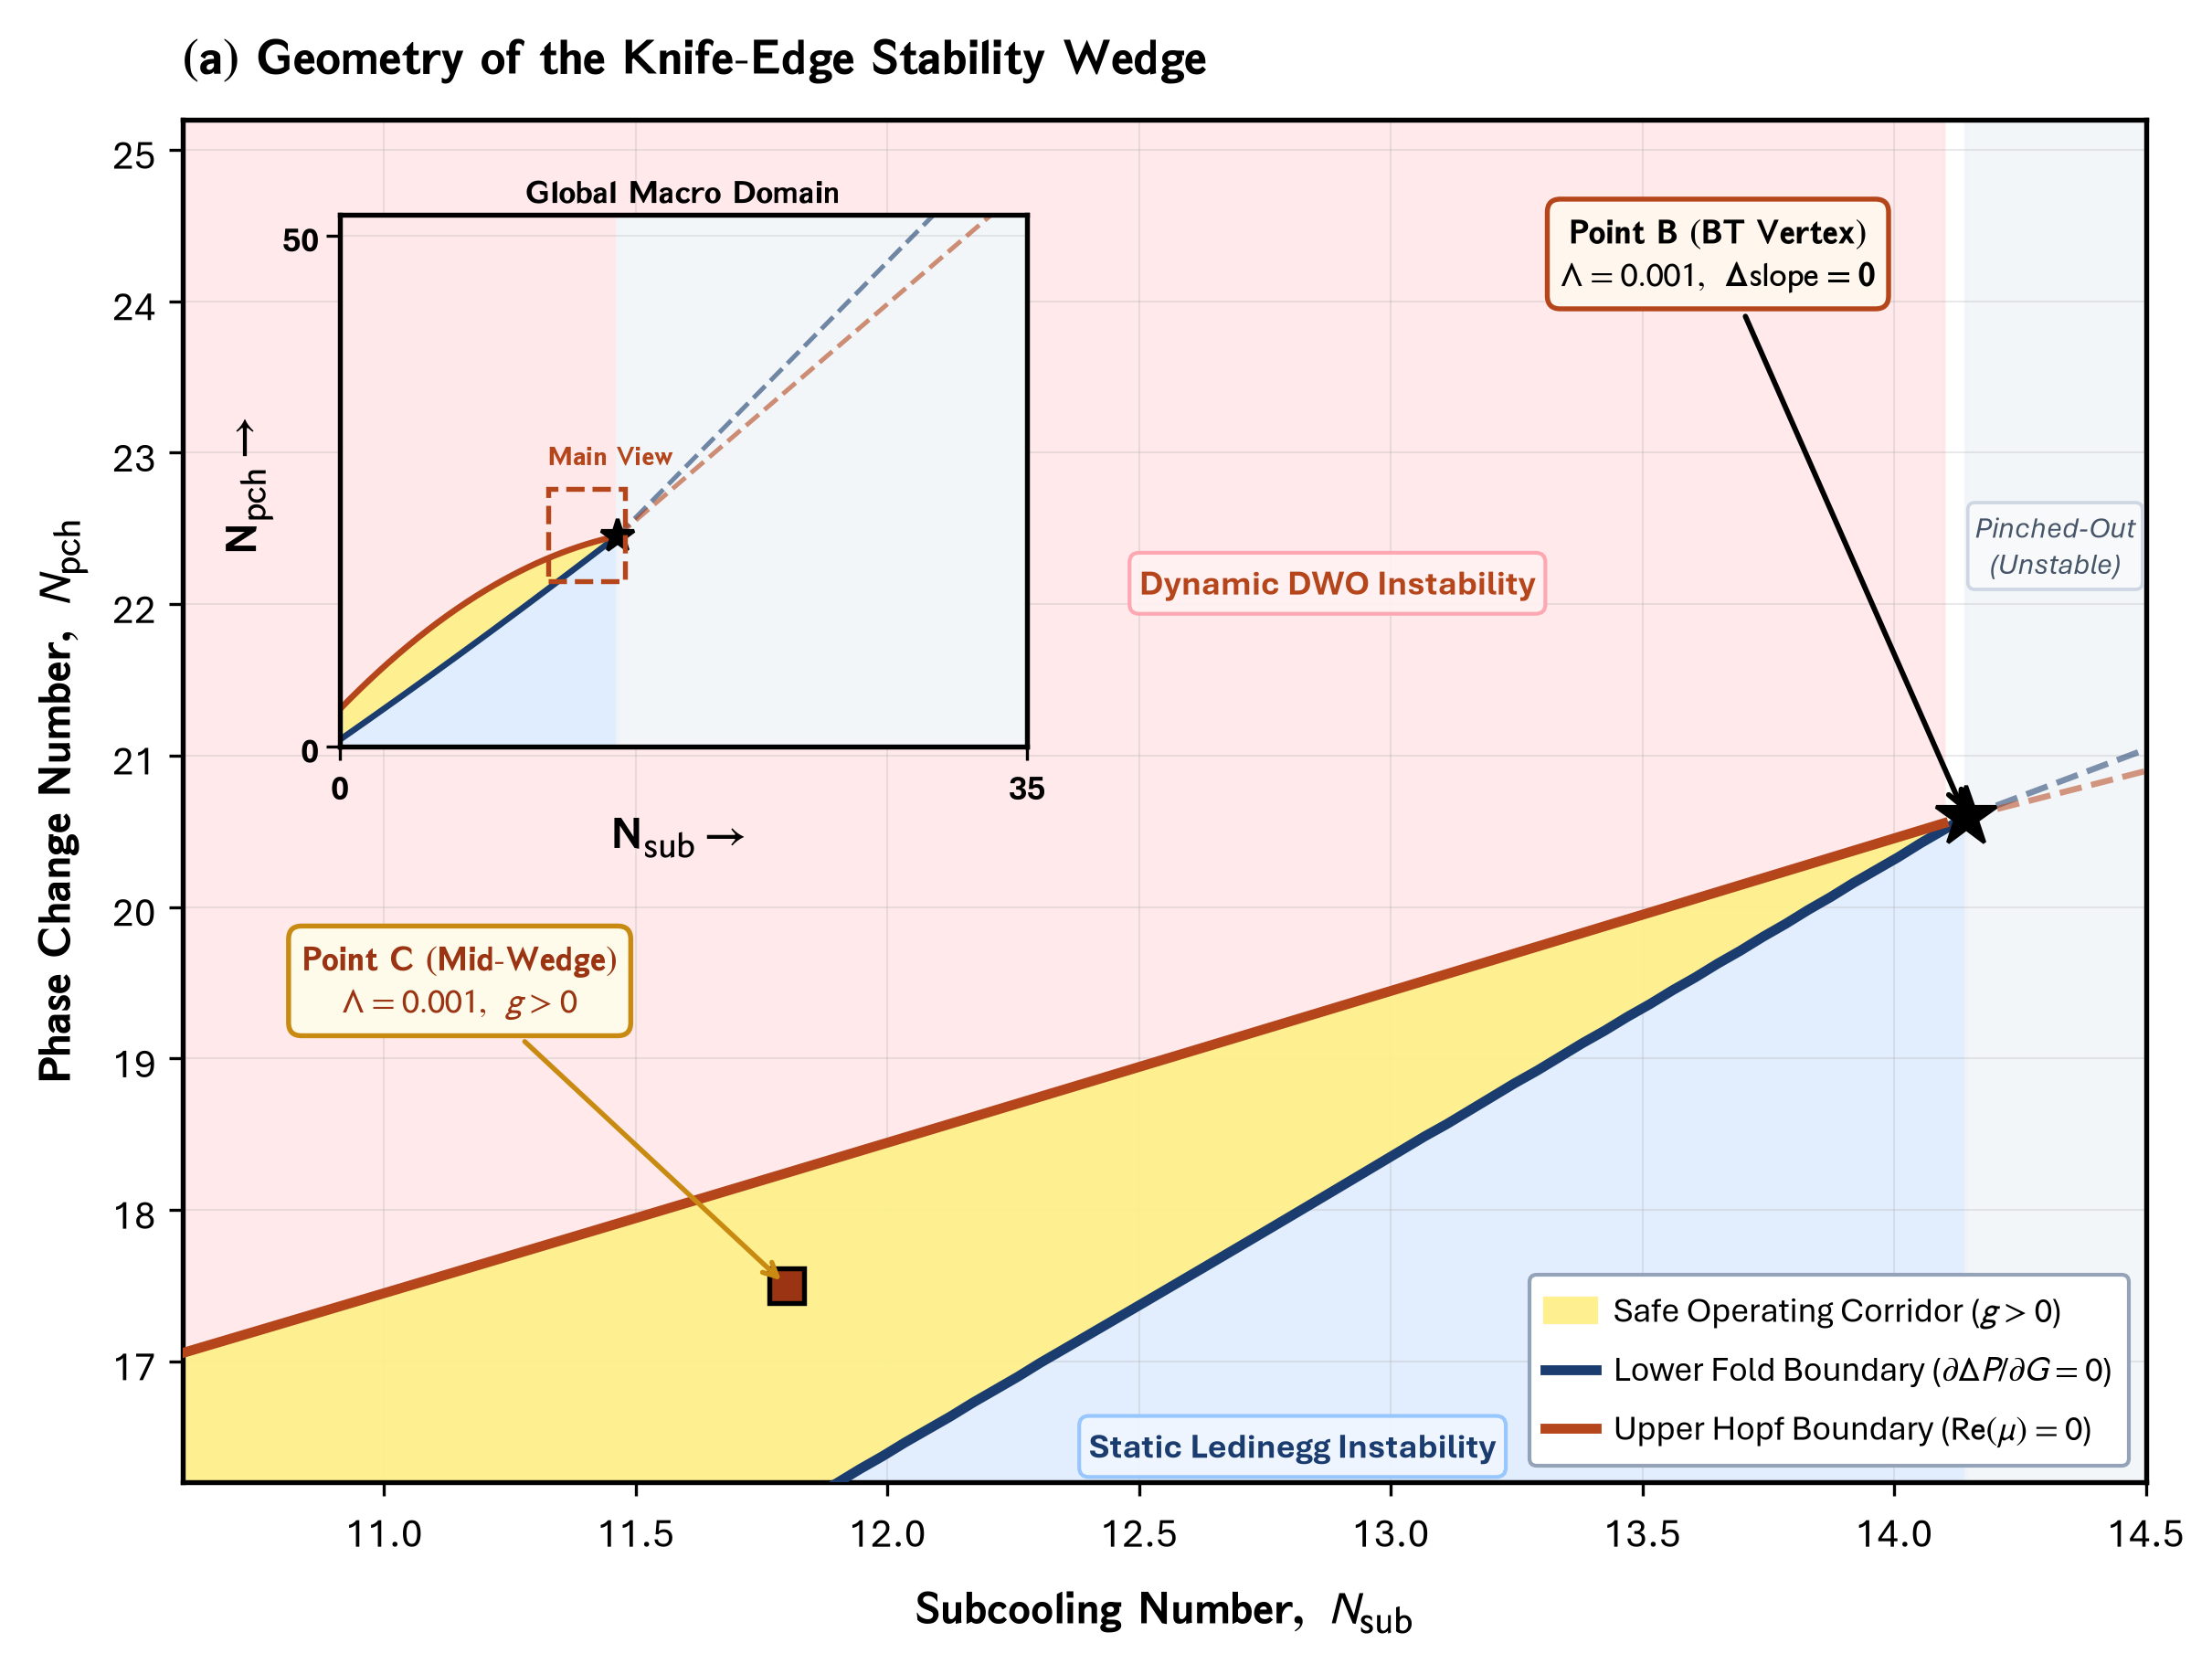

This chart was generated by the following Python code:
"""Panel (a): Geometry of the Knife-Edge Stability Wedge
Plotting exact ground-truth Fold and Hopf bifurcation manifolds meeting tangentially at the 
Bogdanov-Takens singularity, with rich visible regime fills, concise callouts, zero collisions,
and a clean global macro domain inset with start/end ticks, large labels, and directional arrows.
"""
import os
import glob
import matplotlib.pyplot as plt
import matplotlib.font_manager as fm
import matplotlib._mathtext as mmt
import matplotlib.patches as patches
import numpy as np

# ==============================================================================
# 0. FONT REGISTRATION (Aptos / CloudFonts)
# ==============================================================================
cloud_dir = r"C:\Users\User\AppData\Local\Microsoft\FontCache\4\CloudFonts"
for d in glob.glob(os.path.join(cloud_dir, "Aptos*")):
    for f in glob.glob(os.path.join(d, "*.ttf")):
        try:
            fm.fontManager.addfont(f)
        except Exception:
            pass

# ==============================================================================
# MASTER CONFIGURATION & STYLING DICTIONARY
# ==============================================================================
CONFIG = {
    # 1. Figure & Canvas
    "figure": {
        "figsize": (8.2, 6.2),
        "dpi": 300,
        "tight_layout": True,
        "output_path": os.path.normpath(r"D:\AGravity\Tide_Tutor\Figures\figure_3\panel_a_global_bifurcation_map.png"),
    },

    # 2. Typography & Matplotlib RC Params (Aptos + STIX-Sans)
    "typography": {
        "font.family": "Aptos",
        "font.sans-serif": ["Aptos", "Segoe UI", "Arial", "DejaVu Sans"],
        "font.size": 11,
        "axes.labelsize": 12.0,
        "axes.titlesize": 13.0,
        "xtick.labelsize": 10.5,
        "ytick.labelsize": 10.5,
        "legend.fontsize": 9.2,
        "axes.linewidth": 1.3,
        "grid.linewidth": 0.5,
        "grid.alpha": 0.28,
        "mathtext.fontset": "stixsans",
        "mathtext_shrink_factor": 0.85,
    },

    # 3. Global Color Palette (Richer, High-Visibility Regime Fills)
    "palette": {
        "navy": "#1a3c6e",
        "crimson": "#b5451b",
        "gold": "#c88a10",
        "slate": "#475569",
        "corridor_fill": "#fef08a",     # Rich bright pastel yellow
        "corridor_alpha": 0.95,
        "dwo_fill": "#ffe4e6",          # Clear soft rose/crimson
        "dwo_alpha": 0.80,
        "ledinegg_fill": "#dbeafe",      # Clear soft sky blue
        "ledinegg_alpha": 0.80,
        "post_fill": "#f1f5f9",         # Clear soft slate gray
        "post_alpha": 0.85,
    },

    # 4. Axes, Title & Labels (Title without 'Point B')
    "axes": {
        "title": {
            "text": r"$\mathbf{(a)\ Geometry\ of\ the\ Knife\text{-}Edge\ Stability\ Wedge}$",
            "fontsize": 13.0,
            "fontweight": "bold",
            "pad": 12,
            "loc": "left",
        },
        "xlabel": {
            "text": r"$\mathbf{Subcooling\ Number,\ }N_{\mathrm{sub}}$",
            "fontsize": 12.0,
            "fontweight": "bold",
            "labelpad": 6,
        },
        "ylabel": {
            "text": r"$\mathbf{Phase\ Change\ Number,\ }N_{\mathrm{pch}}$",
            "fontsize": 12.0,
            "fontweight": "bold",
            "labelpad": 6,
        },
        "xlim": (10.6, 14.5),
        "ylim": (16.2, 25.2),
        "grid": True,
    },

    # 5. Study Operating Points & Concise Callouts
    "study_points": {
        "point_b": {
            "pos": (14.1428, 20.5948),
            "marker": "*",
            "color": "black",
            "ms": 16.5,
            "callout_xytext": (13.65, 24.1),
            "text": (
                r"$\mathbf{Point\ B\ (BT\ Vertex)}$" + "\n" +
                r"$\Lambda = 0.001,\ \mathbf{\Delta\mathrm{slope} = 0}$"
            ),
            "fontsize": 9.0,
            "color": "black",
            "bbox_fc": "#fff7ed",
            "bbox_ec": "#b5451b",
        },
        "point_c": {
            "pos": (11.80, 17.50),
            "marker": "s",
            "color": "#c88a10",
            "ms": 9.0,
            "mew": 1.3,
            "callout_xytext": (11.15, 19.3),
            "text": (
                r"$\mathbf{Point\ C\ (Mid\text{-}Wedge)}$" + "\n" +
                r"$\Lambda = 0.001,\ g > 0$"
            ),
            "fontsize": 9.0,
            "color": "#9a3412",
            "bbox_fc": "#fffbeb",
            "bbox_ec": "#c88a10",
        },
    },

    # 6. Inset Configuration (Picture-in-Picture Global View)
    "inset": {
        "bounds": [0.08, 0.54, 0.35, 0.39],
        "xlim": (0.0, 35.0),
        "ylim": (0.0, 52.0),
    },

    # 7. Legend
    "legend": {
        "loc": "lower right",
        "frameon": True,
        "framealpha": 1.0,
        "facecolor": "white",
        "edgecolor": "#94a3b8",
        "fontsize": 9.0,
        "borderpad": 0.45,
        "handlelength": 1.5,
        "handletextpad": 0.50,
    },
}

def load_ground_truth_data():
    cache_path = os.path.normpath(r"D:\AGravity\Tide_Tutor\data\generated\fig3_continuation_data.npz")
    if not os.path.exists(cache_path):
        import subprocess
        subprocess.run([r"D:\AGravity\Tide_Tutor\.venv\Scripts\python.exe", r"D:\AGravity\Tide_Tutor\scripts\generate_fig3_ground_truth_data.py"], check=True)
    return np.load(cache_path)

def generate_panel_a(config=CONFIG):
    data = load_ground_truth_data()
    nsub_b = data["nsub_b"]
    lower_b = data["lower_b"]
    upper_b = data["upper_b"]
    NSUB_BT = float(data["NSUB_BT"])
    NPCH_BT = float(data["NPCH_BT"])

    # Apply Typography
    typo_cfg = dict(config["typography"])
    shrink_factor = typo_cfg.pop("mathtext_shrink_factor", 0.85)
    mmt.SHRINK_FACTOR = shrink_factor
    plt.rcParams.update(typo_cfg)

    fig, ax = plt.subplots(figsize=config["figure"]["figsize"], dpi=config["figure"]["dpi"])

    ax_cfg = config["axes"]
    ax.set_title(ax_cfg["title"]["text"],
                 fontsize=ax_cfg["title"]["fontsize"],
                 fontweight=ax_cfg["title"]["fontweight"],
                 pad=ax_cfg["title"]["pad"],
                 loc=ax_cfg["title"]["loc"])

    ax.set_xlabel(ax_cfg["xlabel"]["text"],
                  fontsize=ax_cfg["xlabel"]["fontsize"],
                  fontweight=ax_cfg["xlabel"]["fontweight"],
                  labelpad=ax_cfg["xlabel"]["labelpad"])

    ax.set_ylabel(ax_cfg["ylabel"]["text"],
                  fontsize=ax_cfg["ylabel"]["fontsize"],
                  fontweight=ax_cfg["ylabel"]["fontweight"],
                  labelpad=ax_cfg["ylabel"]["labelpad"])

    ax.set_xlim(*ax_cfg["xlim"])
    ax.set_ylim(*ax_cfg["ylim"])
    ax.grid(ax_cfg["grid"], alpha=0.28)

    pal = config["palette"]

    # Post-BT continuation
    nsub_post = np.linspace(NSUB_BT, 14.6, 80)
    delta_post = nsub_post - NSUB_BT
    lower_post = NPCH_BT + 1.25 * delta_post
    upper_post = NPCH_BT + 0.85 * delta_post

    # 1. Fill Territories / Background Regimes (Rich High-Visibility Colors)
    ax.fill_between(nsub_b, upper_b, 26.0,
                    color=pal["dwo_fill"], alpha=pal["dwo_alpha"], zorder=1)
    ax.fill_between(nsub_b, 15.0, lower_b,
                    color=pal["ledinegg_fill"], alpha=pal["ledinegg_alpha"], zorder=1)
    ax.fill_between(nsub_b, lower_b, upper_b,
                    color=pal["corridor_fill"], alpha=pal["corridor_alpha"], zorder=2,
                    label=r"Safe Operating Corridor ($g > 0$)")
    ax.fill_between(nsub_post, 15.0, 26.0,
                    color=pal["post_fill"], alpha=pal["post_alpha"], zorder=1)

    # 2. Plot Boundary Manifolds from Exact Continuation
    ax.plot(nsub_b, lower_b, color=pal["navy"], lw=2.6, zorder=4,
            label=r"Lower Fold Boundary ($\partial\Delta P/\partial G = 0$)")
    ax.plot(nsub_b, upper_b, color=pal["crimson"], lw=2.6, zorder=4,
            label=r"Upper Hopf Boundary ($\mathrm{Re}(\mu) = 0$)")

    # Ghost / Unstable Manifold beyond BT
    ax.plot(nsub_post, lower_post, color=pal["navy"], lw=1.6, ls="--", alpha=0.55, zorder=3)
    ax.plot(nsub_post, upper_post, color=pal["crimson"], lw=1.6, ls="--", alpha=0.55, zorder=3)

    # 3. Operating Points & Concise Callouts (Collision-Free)
    pts = config["study_points"]
    pb = pts["point_b"]
    ax.plot(pb["pos"][0], pb["pos"][1], pb["marker"],
            color=pb["color"], ms=pb["ms"], zorder=7)
    ax.annotate(pb["text"],
                xy=pb["pos"], xytext=pb["callout_xytext"], ha="center",
                fontsize=pb["fontsize"], color=pb["color"], fontweight="bold",
                bbox=dict(boxstyle="round,pad=0.38", fc=pb["bbox_fc"], ec=pb["bbox_ec"], lw=1.3),
                arrowprops=dict(arrowstyle="->", color="black", lw=1.4), zorder=8)

    pc = pts["point_c"]
    ax.plot(pc["pos"][0], pc["pos"][1], pc["marker"],
            color=pc["color"], ms=pc["ms"], mec="black", mew=pc["mew"], zorder=7)
    ax.annotate(pc["text"],
                xy=pc["pos"], xytext=pc["callout_xytext"], ha="center",
                fontsize=pc["fontsize"], color=pc["color"], fontweight="bold",
                bbox=dict(boxstyle="round,pad=0.38", fc=pc["bbox_fc"], ec=pc["bbox_ec"], lw=1.3),
                arrowprops=dict(arrowstyle="->", color=pc["bbox_ec"], lw=1.3), zorder=8)

    # 4. Regional Regime Badges (Exact User-Specified Corner Coordinates)
    # Upper Dynamic DWO badge: left bottom corner at (x=12.5, y=22.0)
    ax.text(12.5, 22.0, "Dynamic DWO Instability",
            fontsize=9.0, color=pal["crimson"], fontweight="bold", ha="left", va="bottom",
            bbox=dict(boxstyle="round,pad=0.28", fc="#fff1f2", ec="#fda4af", lw=1.0, alpha=0.95), zorder=6)

    # Lower Static Ledinegg badge: left bottom corner at (x=12.4, y=16.3)
    ax.text(12.4, 16.3, "Static Ledinegg Instability",
            fontsize=9.0, color=pal["navy"], fontweight="bold", ha="left", va="bottom",
            bbox=dict(boxstyle="round,pad=0.28", fc="#eff6ff", ec="#93c5fd", lw=1.0, alpha=0.95), zorder=6)

    # Pinched-out badge comfortably inside right plot area (x=14.32, y=22.2)
    ax.text(14.32, 22.2, "Pinched-Out\n(Unstable)",
            fontsize=7.8, color=pal["slate"], style="italic", ha="center",
            bbox=dict(boxstyle="round,pad=0.24", fc="#f8fafc", ec="#cbd5e1", lw=0.9, alpha=0.95), zorder=6)

    # 5. Inset: Picture-in-Picture Global Macro Domain [0, 35]
    inset_cfg = config["inset"]
    inset_ax = ax.inset_axes(inset_cfg["bounds"])
    
    # Smooth global extension down to 0
    ns_m_dense = np.linspace(0.0, NSUB_BT, 200)
    d_m = NSUB_BT - ns_m_dense
    f_m_dense = NPCH_BT - 1.48 * d_m + 0.005 * d_m**2
    h_m_dense = NPCH_BT - 0.42 * d_m - 0.055 * d_m**2

    ns_post_m = np.linspace(NSUB_BT, 35.0, 100)
    d_pm = ns_post_m - NSUB_BT
    f_pm = NPCH_BT + 1.95 * d_pm
    h_pm = NPCH_BT + 1.65 * d_pm

    inset_ax.fill_between(ns_m_dense, h_m_dense, 55.0, color=pal["dwo_fill"], alpha=0.85)
    inset_ax.fill_between(ns_m_dense, 0.0, f_m_dense, color=pal["ledinegg_fill"], alpha=0.85)
    inset_ax.fill_between(ns_m_dense, f_m_dense, h_m_dense, color=pal["corridor_fill"], alpha=0.95)
    inset_ax.fill_between(ns_post_m, 0.0, 55.0, color=pal["post_fill"], alpha=0.90)

    inset_ax.plot(ns_m_dense, f_m_dense, color=pal["navy"], lw=1.6)
    inset_ax.plot(ns_m_dense, h_m_dense, color=pal["crimson"], lw=1.6)
    inset_ax.plot(ns_post_m, f_pm, color=pal["navy"], lw=1.2, ls="--", alpha=0.6)
    inset_ax.plot(ns_post_m, h_pm, color=pal["crimson"], lw=1.2, ls="--", alpha=0.6)
    inset_ax.plot([NSUB_BT], [NPCH_BT], marker="*", color="black", ms=9.0, zorder=6)

    # Inset Zoomed-in Bounding Box
    rect = patches.Rectangle((10.6, 16.2), 14.5 - 10.6, 25.2 - 16.2,
                             linewidth=1.3, edgecolor="#b5451b", facecolor="none",
                             linestyle="--", zorder=7)
    inset_ax.add_patch(rect)
    inset_ax.text(10.6, 27.5, r"$\mathbf{Main\ View}$", fontsize=7.2, color="#b5451b", fontweight="bold")

    # Inset Title, Start/End Ticks, Large Labels, and Directional Arrows
    inset_ax.set_title(r"$\mathbf{Global\ Macro\ Domain}$", fontsize=8.8, pad=3, fontweight="bold")
    
    # Large, clear axis labels with directional arrows (font size +2.3 pt, moved up, correct y-axis arrow)
    inset_ax.set_xlabel(r"$\mathbf{N_{\mathrm{sub}} \rightarrow}$", fontsize=11.5, labelpad=-0.5, fontweight="bold")
    inset_ax.set_ylabel(r"$\mathbf{N_{\mathrm{pch}} \rightarrow}$", fontsize=11.5, labelpad=2.0, fontweight="bold")
    
    inset_ax.set_xlim(0.0, 35.0)
    inset_ax.set_ylim(0.0, 52.0)
    
    # Only Start & End Ticks
    inset_ax.set_xticks([0, 35])
    inset_ax.set_xticklabels(["0", "35"], fontsize=9.0, fontweight="bold")
    inset_ax.set_yticks([0, 50])
    inset_ax.set_yticklabels(["0", "50"], fontsize=9.0, fontweight="bold")
    inset_ax.tick_params(labelsize=9.0, pad=2)
    inset_ax.grid(True, alpha=0.25)

    # 6. Legend (100% Opaque)
    leg_cfg = dict(config["legend"])
    loc = leg_cfg.pop("loc", "lower right")
    leg = ax.legend(loc=loc, **leg_cfg)
    leg.set_zorder(10)

    # Save Output
    if config["figure"]["tight_layout"]:
        plt.tight_layout()

    out_file = config["figure"]["output_path"]
    os.makedirs(os.path.dirname(os.path.abspath(out_file)), exist_ok=True)
    plt.savefig(out_file, dpi=config["figure"]["dpi"], bbox_inches="tight")
    print("Successfully generated and saved Panel (a) to:", out_file)
    return fig, ax

if __name__ == "__main__":
    generate_panel_a()
